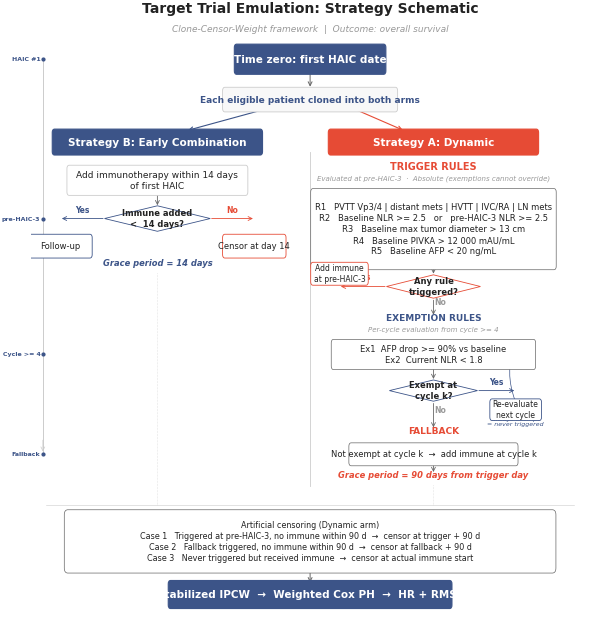

The script that saved this image: (Note: this script raises an exception after producing the figure.)
#!/usr/bin/env python3
"""
TTE Strategy Schematic v3 — Nature-level minimalist
Only 2 accent colours (navy + red-orange) + gray.
Strict grid, zero overlap, no decorative elements.
"""

import matplotlib
matplotlib.use('Agg')
import matplotlib.pyplot as plt
from matplotlib.patches import FancyBboxPatch, Polygon
import numpy as np, os

plt.rcParams.update({
    'font.family': 'sans-serif',
    'font.sans-serif': ['Arial', 'Helvetica', 'DejaVu Sans'],
    'font.size': 7,
    'savefig.dpi': 300,
    'savefig.bbox': 'tight',
    'savefig.pad_inches': 0.02,
    'pdf.fonttype': 42,
    'ps.fonttype': 42,
})

# Only 4 colours
NAVY  = '#3C5488'
RED   = '#E64B35'
GRAY  = '#666666'
LTGR  = '#CCCCCC'
BG    = '#F8F8F8'
WHITE = '#FFFFFF'
BLACK = '#222222'
MIDGR = '#999999'


def box(ax, x, y, w, h, txt, fc=WHITE, ec=LTGR, fs=6.5, fw='normal',
        tc=BLACK, lw=0.6, zorder=4, pad=0.08):
    p = FancyBboxPatch((x-w/2, y-h/2), w, h,
        boxstyle=f'round,pad={pad}', fc=fc, ec=ec, lw=lw, zorder=zorder)
    ax.add_patch(p)
    ax.text(x, y, txt, ha='center', va='center', fontsize=fs,
            fontweight=fw, color=tc, zorder=zorder+1, linespacing=1.28)


def diam(ax, x, y, w, h, txt, ec=GRAY, fs=6, tc=BLACK):
    v = np.array([[x,y+h/2],[x+w/2,y],[x,y-h/2],[x-w/2,y],[x,y+h/2]])
    ax.add_patch(Polygon(v, closed=True, fc=WHITE, ec=ec, lw=0.6, zorder=4))
    ax.text(x, y, txt, ha='center', va='center', fontsize=fs,
            fontweight='bold', color=tc, zorder=5, linespacing=1.2)


def ar(ax, x1, y1, x2, y2, lbl='', c=GRAY, lw=0.6, fs=5.5,
       lo=(0,0), lc=None, lfw='normal'):
    lc = lc or MIDGR
    ax.annotate('', xy=(x2,y2), xytext=(x1,y1),
        arrowprops=dict(arrowstyle='->', color=c, lw=lw,
                        shrinkA=1, shrinkB=1), zorder=3)
    if lbl:
        ax.text((x1+x2)/2+lo[0], (y1+y2)/2+lo[1], lbl, ha='center',
                va='bottom', fontsize=fs, color=lc, fontweight=lfw, zorder=4)


# ═══════════════════════════════════════════════════════════════════════════
# Canvas: Nature double-col 7.2 in, height ~8 in
# Coordinate system: x 0-20, y 0-28, show y 7-27.5
# ═══════════════════════════════════════════════════════════════════════════
fig, ax = plt.subplots(figsize=(7.2, 8.0))
ax.set_xlim(0.5, 19.5)
ax.set_ylim(12.7, 27.2)
ax.axis('off')

M  = 10.0   # midpoint
LX = 4.8    # left col
RX = 14.2   # right col

# ═══════════════════════════════════════════════════════════════════════════
# TITLE
# ═══════════════════════════════════════════════════════════════════════════
ax.text(M, 27.0, 'Target Trial Emulation: Strategy Schematic',
        ha='center', fontsize=10, fontweight='bold', color=BLACK)
ax.text(M, 26.55, 'Clone-Censor-Weight framework  |  Outcome: overall survival',
        ha='center', fontsize=6.5, color=MIDGR, fontstyle='italic')

# ═══════════════════════════════════════════════════════════════════════════
# TIME ZERO
# ═══════════════════════════════════════════════════════════════════════════
box(ax, M, 25.9, 5.0, 0.55, 'Time zero: first HAIC date',
    fc=NAVY, ec=NAVY, fs=7.5, fw='bold', tc=WHITE, lw=0.8)

ar(ax, M, 25.62, M, 25.22, c=GRAY, lw=0.7)

box(ax, M, 24.95, 5.8, 0.42,
    'Each eligible patient cloned into both arms',
    fc=BG, ec=LTGR, fs=6.5, fw='bold', tc=NAVY)

# Split
ar(ax, M-1.5, 24.73, LX+1.0, 24.22, c=NAVY, lw=0.8)
ar(ax, M+1.5, 24.73, RX-1.0, 24.22, c=RED, lw=0.8)

# ═══════════════════════════════════════════════════════════════════════════
# ARM HEADERS
# ═══════════════════════════════════════════════════════════════════════════
box(ax, LX, 23.95, 7.0, 0.45, 'Strategy B: Early Combination',
    fc=NAVY, ec=NAVY, fs=7.5, fw='bold', tc=WHITE, lw=0.8)
box(ax, RX, 23.95, 7.0, 0.45, 'Strategy A: Dynamic',
    fc=RED, ec=RED, fs=7.5, fw='bold', tc=WHITE, lw=0.8)

# ═══════════════════════════════════════════════════════════════════════════
# LEFT ARM
# ═══════════════════════════════════════════════════════════════════════════
YL = {
    'rule': 23.05,
    'dec':  22.15,
    'yes':  21.50,
    'no':   21.50,
    'grace':21.05,
}

box(ax, LX, YL['rule'], 6.0, 0.55,
    'Add immunotherapy within 14 days\nof first HAIC',
    fs=6.5)

ar(ax, LX, YL['rule']-0.29, LX, YL['dec']+0.28, c=GRAY, lw=0.6)

diam(ax, LX, YL['dec'], 3.6, 0.60,
     'Immune added\n<  14 days?', ec=NAVY, fs=6)

# Yes
ar(ax, LX-1.8, YL['dec'], LX-3.3, YL['dec'],
   lbl='Yes', c=NAVY, lw=0.6, lc=NAVY, lfw='bold', lo=(0, 0.10))
box(ax, LX-3.3, YL['yes'], 2.0, 0.40,
    'Follow-up', fs=6, ec=NAVY)

# No
ar(ax, LX+1.8, YL['dec'], LX+3.3, YL['dec'],
   lbl='No', c=RED, lw=0.6, lc=RED, lfw='bold', lo=(0, 0.10))
box(ax, LX+3.3, YL['no'], 2.0, 0.40,
    'Censor at day 14', fs=6, ec=RED)

ax.text(LX, YL['grace'], 'Grace period = 14 days',
        ha='center', fontsize=6, color=NAVY, fontweight='bold',
        fontstyle='italic')

# ═══════════════════════════════════════════════════════════════════════════
# RIGHT ARM
# ═══════════════════════════════════════════════════════════════════════════
YR = {
    'trig_h':  23.30,
    'trig_sub':23.05,
    'trig':    21.90,
    'dec1':    20.55,
    'yes1':    20.55,
    'ex_h':    19.75,
    'ex_sub':  19.50,
    'ex':      18.95,
    'dec2':    18.10,
    'reeval':  17.65,
    'fb_h':    17.10,
    'fb':      16.60,
    'grace':   16.05,
}

# ── Trigger Rules ────────────────────────────────────────────────────────
ax.text(RX, YR['trig_h'], 'TRIGGER RULES',
        ha='center', fontsize=7, fontweight='bold', color=RED)
ax.text(RX, YR['trig_sub'],
        'Evaluated at pre-HAIC-3  ·  Absolute (exemptions cannot override)',
        ha='center', fontsize=5, color=MIDGR, fontstyle='italic')

trig = (
    'R1   PVTT Vp3/4 | distant mets | HVTT | IVC/RA | LN mets\n'
    'R2   Baseline NLR >= 2.5   or   pre-HAIC-3 NLR >= 2.5\n'
    'R3   Baseline max tumor diameter > 13 cm\n'
    'R4   Baseline PIVKA > 12 000 mAU/mL\n'
    'R5   Baseline AFP < 20 ng/mL'
)
box(ax, RX, YR['trig'], 8.2, 1.75, trig, fs=6, ec=GRAY, lw=0.5)

ar(ax, RX, YR['trig']-0.89, RX, YR['dec1']+0.27, c=GRAY, lw=0.6)

diam(ax, RX, YR['dec1'], 3.2, 0.55,
     'Any rule\ntriggered?', ec=RED, fs=6)

# Yes — box above the arrow endpoint for clarity
ar(ax, RX-1.6, YR['dec1'], RX-3.2, YR['dec1'],
   lbl='Yes', c=RED, lw=0.6, lc=RED, lfw='bold', lo=(0, 0.12))
box(ax, RX-3.2, YR['yes1']+0.30, 1.8, 0.38,
    'Add immune\nat pre-HAIC-3', fs=5.5, ec=RED)

# No
ar(ax, RX, YR['dec1']-0.29, RX, YR['ex_h']+0.10,
   lbl='No', c=GRAY, lw=0.6, lo=(0.22, 0.03), lfw='bold')

# ── Exemption Rules ──────────────────────────────────────────────────────
ax.text(RX, YR['ex_h'], 'EXEMPTION RULES',
        ha='center', fontsize=6.5, fontweight='bold', color=NAVY)
ax.text(RX, YR['ex_sub'],
        'Per-cycle evaluation from cycle >= 4',
        ha='center', fontsize=5, color=MIDGR, fontstyle='italic')

box(ax, RX, YR['ex'], 6.8, 0.55,
    'Ex1  AFP drop >= 90% vs baseline\n'
    'Ex2  Current NLR < 1.8',
    fs=6, ec=GRAY, lw=0.5)

ar(ax, RX, YR['ex']-0.29, RX, YR['dec2']+0.24, c=GRAY, lw=0.6)

diam(ax, RX, YR['dec2'], 3.0, 0.50,
     'Exempt at\ncycle k?', ec=NAVY, fs=6)

# Yes → right
ar(ax, RX+1.5, YR['dec2'], RX+2.8, YR['dec2'],
   lbl='Yes', c=NAVY, lw=0.6, lc=NAVY, lfw='bold', lo=(0, 0.10))
box(ax, RX+2.8, YR['reeval'], 1.6, 0.35,
    'Re-evaluate\nnext cycle', fs=5.5, ec=NAVY)

# Loop back
ax.annotate('', xy=(RX+2.8, YR['ex']+0.28),
            xytext=(RX+2.8, YR['reeval']+0.18),
            arrowprops=dict(arrowstyle='->', color=NAVY, lw=0.5,
                            connectionstyle='arc3,rad=-0.2',
                            shrinkA=1, shrinkB=1), zorder=2)

# Always exempt note (positioned below re-evaluate, inside bounds)
ax.text(RX+2.8, YR['reeval']-0.38,
        'always exempt\n= never triggered',
        ha='center', fontsize=4.5, color=NAVY, fontstyle='italic',
        linespacing=1.15)

# No → fallback
ar(ax, RX, YR['dec2']-0.27, RX, YR['fb_h']+0.10,
   lbl='No', c=GRAY, lw=0.6, lo=(0.22, 0.03), lfw='bold')

# ── Fallback ─────────────────────────────────────────────────────────────
ax.text(RX, YR['fb_h'], 'FALLBACK',
        ha='center', fontsize=6.5, fontweight='bold', color=RED)

box(ax, RX, YR['fb'], 5.6, 0.38,
    'Not exempt at cycle k  \u2192  add immune at cycle k',
    fs=6, ec=GRAY, lw=0.5)

ar(ax, RX, YR['fb']-0.21, RX, YR['grace']+0.10, c=GRAY, lw=0.6)

ax.text(RX, YR['grace'], 'Grace period = 90 days from trigger day',
        ha='center', fontsize=6, color=RED, fontweight='bold',
        fontstyle='italic')

# ═══════════════════════════════════════════════════════════════════════════
# THIN VERTICAL SEPARATOR
# ═══════════════════════════════════════════════════════════════════════════
ax.plot([M, M], [YR['grace']-0.2, 23.72], color=LTGR, lw=0.6, zorder=1)

# ═══════════════════════════════════════════════════════════════════════════
# BOTTOM — Censoring + Outcome
# ═══════════════════════════════════════════════════════════════════════════

# Light horizontal rule to separate
ax.plot([1.0, 19.0], [15.40, 15.40], color=LTGR, lw=0.4, zorder=1)

# Arrows down
ax.plot([LX, LX], [YL['grace']-0.18, 15.40], color=LTGR, lw=0.4,
        ls=':', zorder=1)
ax.plot([RX, RX], [YR['grace']-0.18, 15.40], color=LTGR, lw=0.4,
        ls=':', zorder=1)

YB_cen = 14.55
YB_out = 13.30

censor_txt = (
    'Artificial censoring (Dynamic arm)\n'
    'Case 1   Triggered at pre-HAIC-3, no immune within 90 d  \u2192  censor at trigger + 90 d\n'
    'Case 2   Fallback triggered, no immune within 90 d  \u2192  censor at fallback + 90 d\n'
    'Case 3   Never triggered but received immune  \u2192  censor at actual immune start'
)
box(ax, M, YB_cen, 16.5, 1.25, censor_txt,
    fs=5.8, ec=GRAY, lw=0.5, pad=0.12)

ar(ax, M, YB_cen-0.65, M, YB_out+0.25, c=GRAY, lw=0.7)

box(ax, M, YB_out, 9.5, 0.50,
    'Stabilized IPCW  \u2192  Weighted Cox PH  \u2192  HR + RMST',
    fc=NAVY, ec=NAVY, fs=7.5, fw='bold', tc=WHITE, lw=0.8)

# ═══════════════════════════════════════════════════════════════════════════
# TIMELINE (minimal, far left)
# ═══════════════════════════════════════════════════════════════════════════
tl = 0.9
ax.plot([tl, tl], [YR['fb'], 25.9], color=LTGR, lw=0.7, zorder=1)
ax.annotate('', xy=(tl, YR['fb']), xytext=(tl, YR['fb']+0.4),
            arrowprops=dict(arrowstyle='->', color=LTGR, lw=0.5), zorder=1)
for yy, lab in [(25.9, 'HAIC #1'), (YL['dec'], 'pre-HAIC-3'),
                (YR['ex'], 'Cycle >= 4'), (YR['fb'], 'Fallback')]:
    ax.plot(tl, yy, 'o', color=NAVY, ms=2, zorder=3)
    ax.text(tl-0.08, yy, lab, ha='right', va='center', fontsize=4.5,
            color=NAVY, fontweight='bold')

# ═══════════════════════════════════════════════════════════════════════════
# SAVE
# ═══════════════════════════════════════════════════════════════════════════
_script_dir = os.path.dirname(os.path.abspath(__file__))
out = os.path.normpath(os.path.join(_script_dir, '..', '..', 'output', 'schematic_figures'))
os.makedirs(out, exist_ok=True)
s = os.path.join(out, 'tte_strategy_schematic_v3')
fig.savefig(f'{s}.pdf', bbox_inches='tight', pad_inches=0.02)
fig.savefig(f'{s}.png', dpi=300, bbox_inches='tight', pad_inches=0.02)
plt.close(fig)
print(f"Saved -> {s}.pdf / .png")
